Run: headless pygame with SDL's dummy video driver; simulated clock (each Clock.tick advances the game by its frame time, no real sleeping); random seed 0; keys injected as events and as key.get_pressed() state; no mouse input.
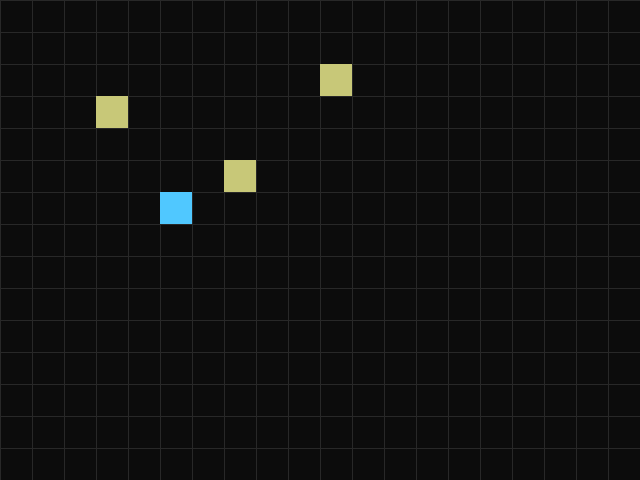
Frame 1 of 4 · flips 1–60 · no input
Frame 2 of 4 · flips 61–180 · tapped SPACE, RETURN · held RIGHT (→), D · screen unchanged from frame 1, image omitted
Frame 3 of 4 · flips 181–300 · held DOWN (↓), S · screen unchanged from frame 2, image omitted
Frame 4 of 4 · flips 301–420 · held LEFT (←), A, UP (↑), W · screen unchanged from frame 3, image omitted

The pygame program that drew these frames:

"""Minimal Pygame renderer stub for the 2D grid."""
from __future__ import annotations

import pygame
from typing import Iterable, Tuple

CELL_SIZE = 32
GRID_COLOR = (40, 40, 40)
BG_COLOR = (12, 12, 12)
OBJECT_COLOR = (200, 200, 120)
PLAYER_COLOR = (80, 200, 255)


def draw_grid(screen: pygame.Surface, width: int, height: int):
    screen.fill(BG_COLOR)
    for x in range(0, width, CELL_SIZE):
        pygame.draw.line(screen, GRID_COLOR, (x, 0), (x, height))
    for y in range(0, height, CELL_SIZE):
        pygame.draw.line(screen, GRID_COLOR, (0, y), (width, y))


def draw_objects(screen: pygame.Surface, positions: Iterable[Tuple[int, int]], color=OBJECT_COLOR):
    for grid_x, grid_y in positions:
        rect = pygame.Rect(grid_x * CELL_SIZE, grid_y * CELL_SIZE, CELL_SIZE, CELL_SIZE)
        pygame.draw.rect(screen, color, rect)


def draw_players(screen: pygame.Surface, positions: Iterable[Tuple[int, int]]):
    draw_objects(screen, positions, color=PLAYER_COLOR)


def preview():
    """Render a static preview of the grid and some placeholders."""

    pygame.init()
    width, height = 640, 480
    screen = pygame.display.set_mode((width, height))
    pygame.display.set_caption("LAN Game Renderer Preview")

    clock = pygame.time.Clock()
    running = True
    objects = [(3, 3), (7, 5), (10, 2)]
    players = [(5, 6)]

    while running:
        for event in pygame.event.get():
            if event.type == pygame.QUIT:
                running = False

        draw_grid(screen, width, height)
        draw_objects(screen, objects)
        draw_players(screen, players)

        pygame.display.flip()
        clock.tick(60)

    pygame.quit()


if __name__ == "__main__":
    preview()
